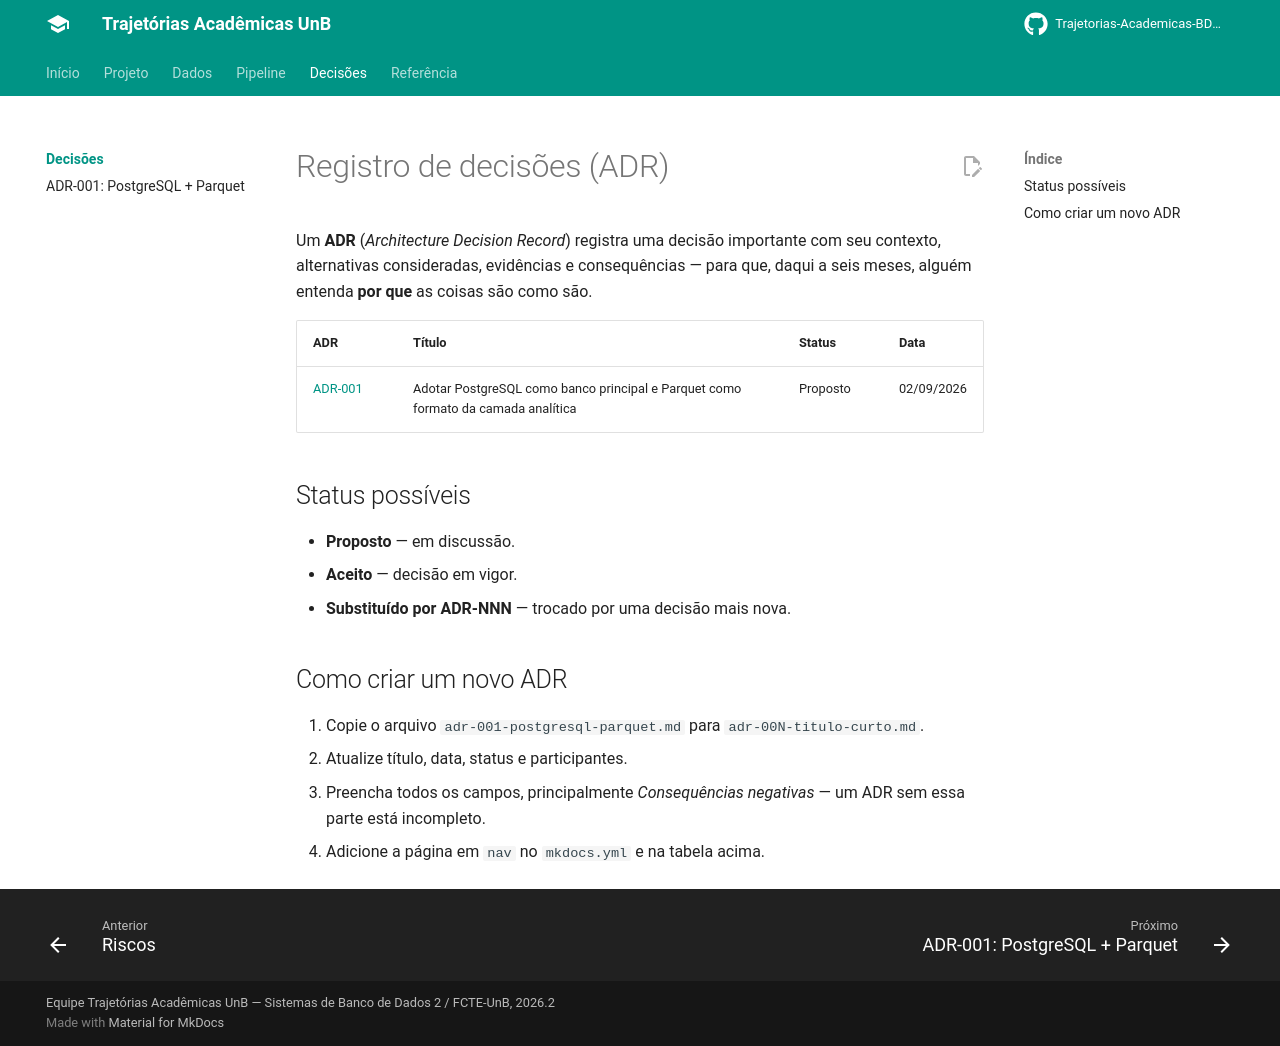

repository: Trajetorias-Academicas-BD2-2026-2/Documentation · page: decisoes/index.html · generator: mkdocs

# Registro de decisões (ADR)

Um **ADR** (*Architecture Decision Record*) registra uma decisão importante com seu
contexto, alternativas consideradas, evidências e consequências — para que, daqui a
seis meses, alguém entenda **por que** as coisas são como são.

| ADR | Título | Status | Data |
|---|---|---|---|
| [ADR-001](adr-001-postgresql-parquet.md) | Adotar PostgreSQL como banco principal e Parquet como formato da camada analítica | Proposto | 02/09/2026 |

## Status possíveis

- **Proposto** — em discussão.
- **Aceito** — decisão em vigor.
- **Substituído por ADR-NNN** — trocado por uma decisão mais nova.

## Como criar um novo ADR

1. Copie o arquivo `adr-001-postgresql-parquet.md` para `adr-00N-titulo-curto.md`.
2. Atualize título, data, status e participantes.
3. Preencha todos os campos, principalmente *Consequências negativas* — um ADR sem essa parte está incompleto.
4. Adicione a página em `nav` no `mkdocs.yml` e na tabela acima.
